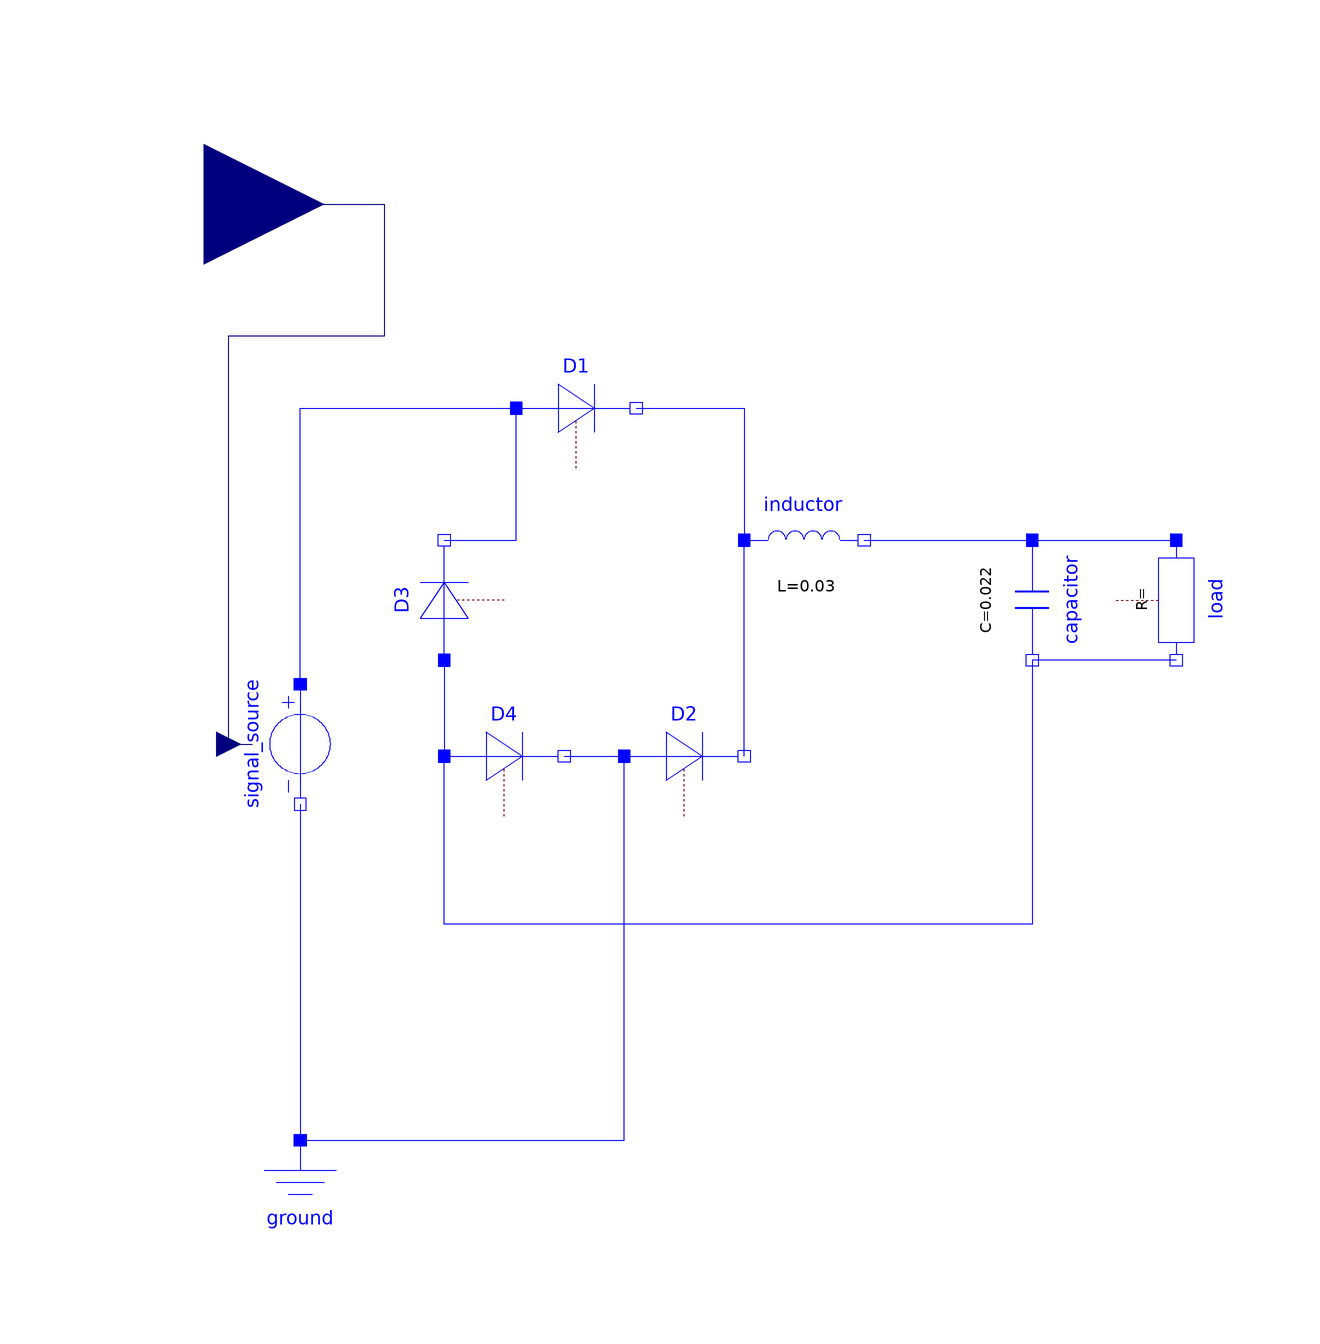

This picture is the connection diagram that the Modelica source below describes through its graphical annotations.

model InputRLCBridgeRectifier
  Modelica.Electrical.Analog.Ideal.IdealDiode D1 annotation(
    Placement(visible = true, transformation(origin = {-38, 56}, extent = {{-10, -10}, {10, 10}}, rotation = 0)));
  Modelica.Electrical.Analog.Basic.Ground ground annotation(
    Placement(visible = true, transformation(origin = {-84, -76}, extent = {{-10, -10}, {10, 10}}, rotation = 0)));
  Modelica.Electrical.Analog.Ideal.IdealDiode D2 annotation(
    Placement(visible = true, transformation(origin = {-20, -2}, extent = {{-10, -10}, {10, 10}}, rotation = 0)));
  Modelica.Electrical.Analog.Ideal.IdealDiode D3 annotation(
    Placement(visible = true, transformation(origin = {-60, 24}, extent = {{10, 10}, {-10, -10}}, rotation = -90)));
  Modelica.Electrical.Analog.Basic.Capacitor capacitor(C = 0.022, v(fixed = true, start = 0))  annotation(
    Placement(visible = true, transformation(origin = {38, 24}, extent = {{-10, -10}, {10, 10}}, rotation = -90)));
  Modelica.Electrical.Analog.Basic.Inductor inductor(L = 0.03, i(fixed = true, start = 0))  annotation(
    Placement(visible = true, transformation(origin = {0, 34}, extent = {{-10, -10}, {10, 10}}, rotation = 0)));
  Modelica.Electrical.Analog.Ideal.IdealDiode D4 annotation(
    Placement(visible = true, transformation(origin = {-50, -2}, extent = {{-10, -10}, {10, 10}}, rotation = 0)));
  Modelica.Electrical.Analog.Basic.Resistor load annotation(
    Placement(visible = true, transformation(origin = {62, 24}, extent = {{-10, -10}, {10, 10}}, rotation = -90)));
  Modelica.Blocks.Interfaces.RealInput u annotation(
    Placement(visible = true, transformation(origin = {-100, 90}, extent = {{-20, -20}, {20, 20}}, rotation = 0), iconTransformation(origin = {-100, 90}, extent = {{-20, -20}, {20, 20}}, rotation = 0)));
  Modelica.Electrical.Analog.Sources.SignalVoltage signal_source annotation(
    Placement(visible = true, transformation(origin = {-84, 0}, extent = {{-10, 10}, {10, -10}}, rotation = -90)));
equation
  connect(u, signal_source.v) annotation(
    Line(points = {{-100, 90}, {-70, 90}, {-70, 68}, {-96, 68}, {-96, 0}, {-92, 0}, {-92, 0}}, color = {0, 0, 127}));
  connect(signal_source.n, ground.p) annotation(
    Line(points = {{-84, -10}, {-84, -66}}, color = {0, 0, 255}));
  connect(signal_source.p, D1.p) annotation(
    Line(points = {{-84, 10}, {-84, 56}, {-48, 56}}, color = {0, 0, 255}));
  connect(capacitor.p, load.p) annotation(
    Line(points = {{38, 34}, {62, 34}}, color = {0, 0, 255}));
  connect(load.n, capacitor.n) annotation(
    Line(points = {{62, 14}, {38, 14}}, color = {0, 0, 255}));
  connect(D3.n, D1.p) annotation(
    Line(points = {{-60, 34}, {-48, 34}, {-48, 56}, {-48, 56}}, color = {0, 0, 255}));
  connect(capacitor.n, D4.p) annotation(
    Line(points = {{38, 14}, {38, 14}, {38, -30}, {-60, -30}, {-60, -2}, {-60, -2}}, color = {0, 0, 255}));
  connect(ground.p, D2.p) annotation(
    Line(points = {{-84, -66}, {-30, -66}, {-30, -2}, {-30, -2}}, color = {0, 0, 255}));
  connect(D3.p, D4.p) annotation(
    Line(points = {{-60, 14}, {-60, 14}, {-60, -2}, {-60, -2}}, color = {0, 0, 255}));
  connect(D4.n, D2.p) annotation(
    Line(points = {{-40, -2}, {-30, -2}, {-30, -2}, {-30, -2}}, color = {0, 0, 255}));
  connect(inductor.n, capacitor.p) annotation(
    Line(points = {{10, 34}, {38, 34}}, color = {0, 0, 255}));
  connect(D2.n, inductor.p) annotation(
    Line(points = {{-10, -2}, {-10, 34}}, color = {0, 0, 255}));
  connect(D1.n, inductor.p) annotation(
    Line(points = {{-28, 56}, {-10, 56}, {-10, 34}, {-10, 34}}, color = {0, 0, 255}));
  annotation(
    experiment(StartTime = 0, StopTime = 1, Tolerance = 1e-06, Interval = 0.002));
end InputRLCBridgeRectifier;